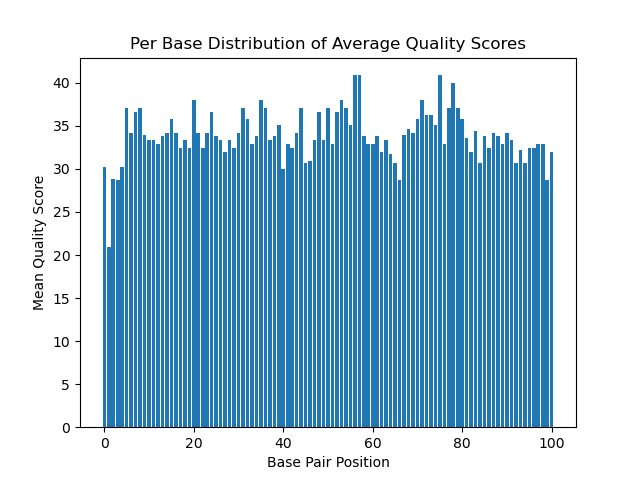

The data file committed next to this chart (first rows):
Base Pair	Mean Quality Score
0	30.22
1	20.89
2	28.89
3	28.67
4	30.22
5	37.11
6	34.22
7	36.67
8	37.11
9	34.0
10	33.33
11	33.33
12	32.89
13	33.78
14	34.22
15	35.78
16	34.22
17	32.44
18	33.33
19	32.44
20	38.0
21	34.22
22	32.44
23	34.22
24	36.67
25	33.78
26	33.33
27	32.0
28	33.33
29	32.44
30	34.22
31	37.11
32	35.78
33	32.89
34	33.78
35	38.0
36	37.11
37	33.33
38	33.78
39	35.11
40	30.0
41	32.89
42	32.44
43	34.22
44	37.11
45	30.67
46	30.89
47	33.33
48	36.67
49	33.33
50	37.11
51	32.89
52	36.67
53	38.0
54	37.11
55	35.11
56	40.89
57	40.89
58	33.78
59	32.89
... 41 more rows
